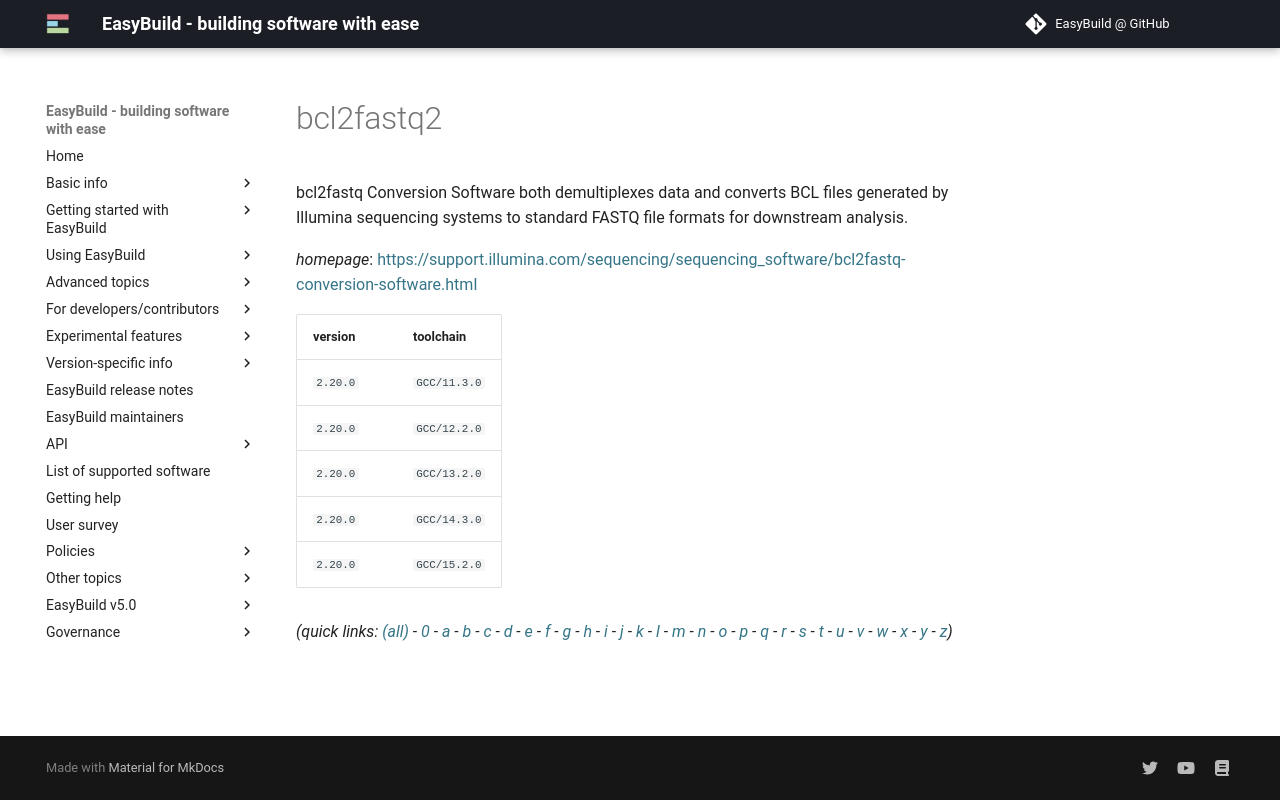

repository: easybuilders/easybuild-docs · page: version-specific/supported-software/b/bcl2fastq2/index.html · generator: mkdocs

---
search:
  boost: 0.5
---
# bcl2fastq2

bcl2fastq Conversion Software both demultiplexes data and converts BCL files generated by  Illumina sequencing systems to standard FASTQ file formats for downstream analysis.

*homepage*: <https://support.illumina.com/sequencing/sequencing_software/bcl2fastq-conversion-software.html>

version | toolchain
--------|----------
``2.20.0`` | ``GCC/11.3.0``
``2.20.0`` | ``GCC/12.2.0``
``2.20.0`` | ``GCC/13.2.0``
``2.20.0`` | ``GCC/14.3.0``


*(quick links: [(all)](../index.md) - [0](../0/index.md) - [a](../a/index.md) - [b](../b/index.md) - [c](../c/index.md) - [d](../d/index.md) - [e](../e/index.md) - [f](../f/index.md) - [g](../g/index.md) - [h](../h/index.md) - [i](../i/index.md) - [j](../j/index.md) - [k](../k/index.md) - [l](../l/index.md) - [m](../m/index.md) - [n](../n/index.md) - [o](../o/index.md) - [p](../p/index.md) - [q](../q/index.md) - [r](../r/index.md) - [s](../s/index.md) - [t](../t/index.md) - [u](../u/index.md) - [v](../v/index.md) - [w](../w/index.md) - [x](../x/index.md) - [y](../y/index.md) - [z](../z/index.md))*
